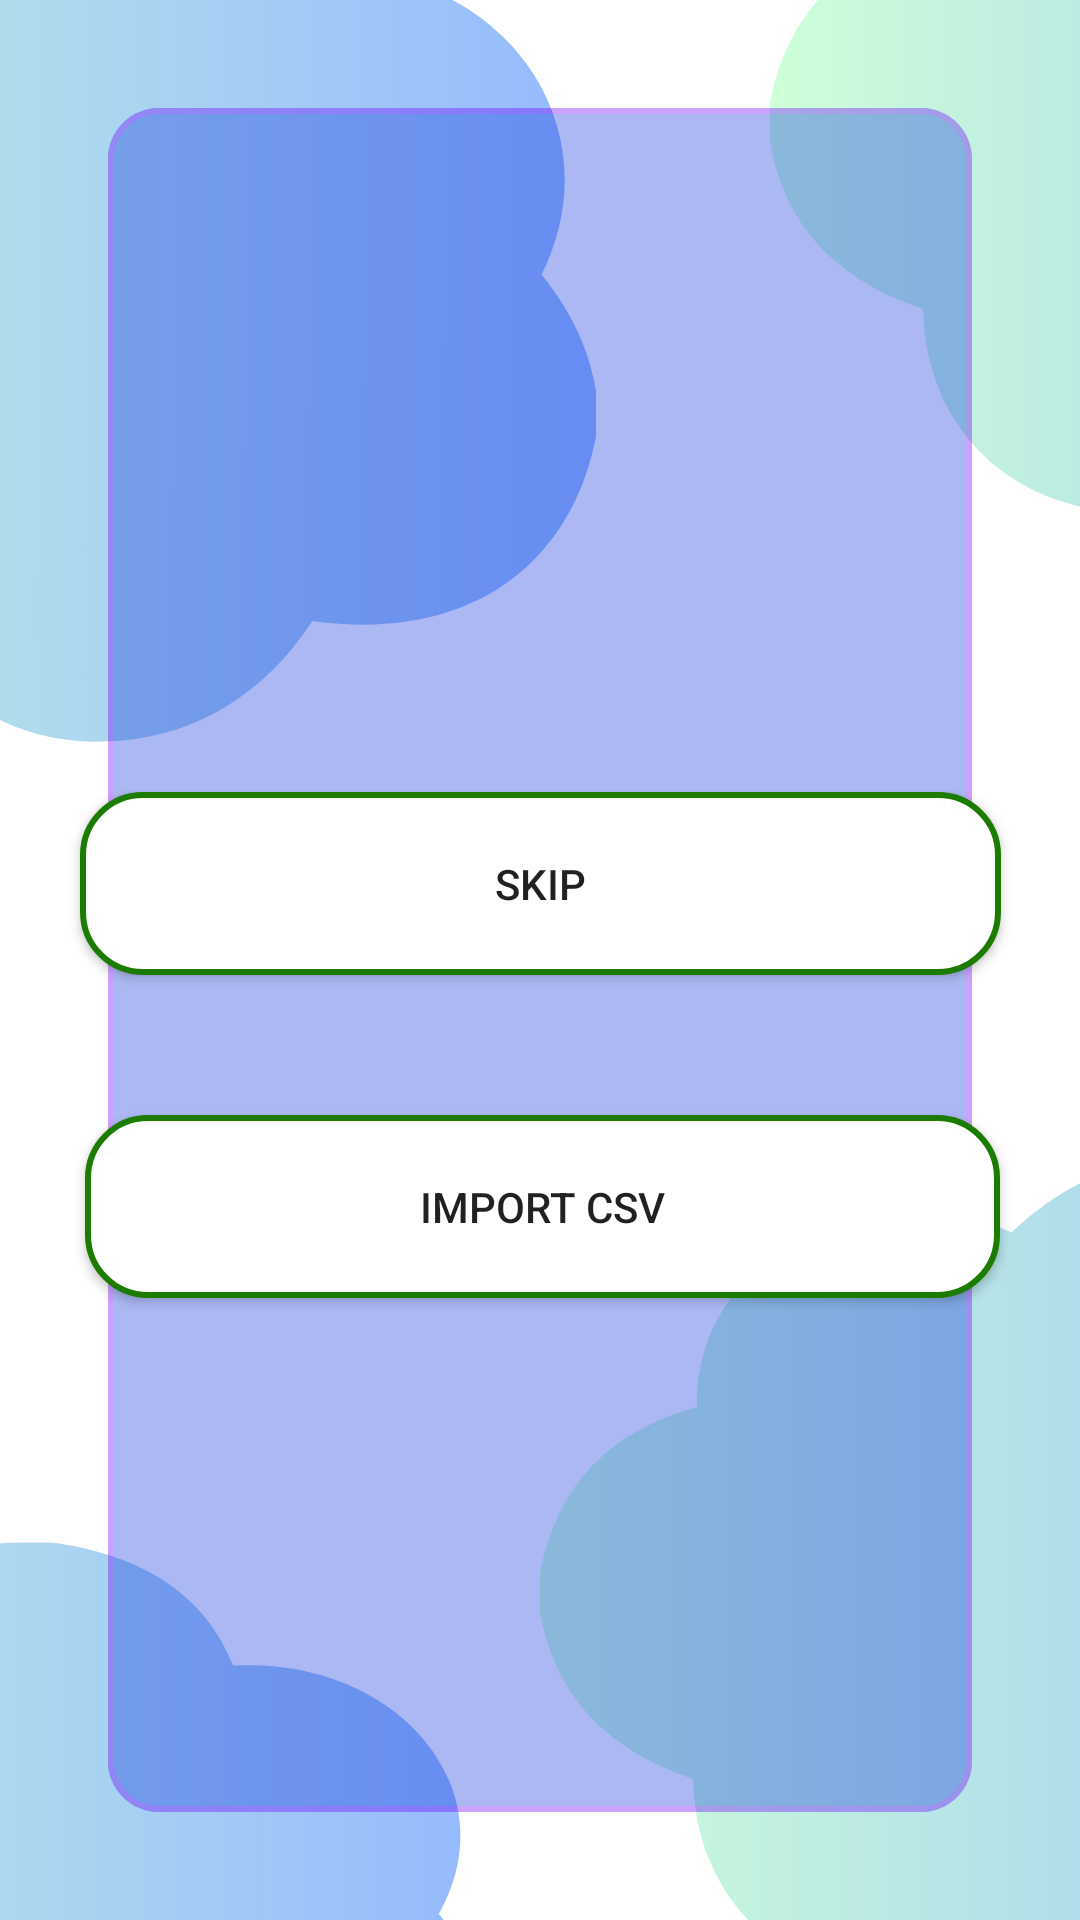

Layout XML and referenced resources for this Android screen:
<!-- AndroidManifest.xml: application theme Theme.FinTracker -->
<!-- res/layout/activity_import_csv.xml -->
<?xml version="1.0" encoding="utf-8"?>
<androidx.constraintlayout.widget.ConstraintLayout xmlns:android="http://schemas.android.com/apk/res/android"
    xmlns:app="http://schemas.android.com/apk/res-auto"
    xmlns:tools="http://schemas.android.com/tools"
    android:layout_width="match_parent"
    android:layout_height="match_parent"
    tools:context=".ImportCSVActivity"
    android:background="@drawable/background_2">

    <Button
        android:id="@+id/skip_csv"
        android:layout_width="307dp"
        android:layout_height="61dp"
        android:layout_marginTop="264dp"
        android:background="@drawable/button_border2"
        android:text="Skip"
        app:layout_constraintEnd_toEndOf="parent"
        app:layout_constraintHorizontal_bias="0.504"
        app:layout_constraintStart_toStartOf="parent"
        app:layout_constraintTop_toTopOf="parent" />

    <Button
        android:id="@+id/import_csv"
        android:layout_width="305dp"
        android:layout_height="61dp"
        android:layout_marginTop="24dp"
        android:background="@drawable/button_border2"
        android:text="Import CSV"
        app:layout_constraintBottom_toBottomOf="parent"
        app:layout_constraintEnd_toEndOf="parent"
        app:layout_constraintHorizontal_bias="0.518"
        app:layout_constraintStart_toStartOf="parent"
        app:layout_constraintTop_toBottomOf="@+id/skip_csv"
        app:layout_constraintVertical_bias="0.099" />

</androidx.constraintlayout.widget.ConstraintLayout>
<!-- resources referenced by this layout -->
<resources>
  <!-- drawable background_2: png bitmap (drawable, 405270 bytes) -->
  <!-- drawable button_border2 (drawable) -->
  <shape xmlns:android="http://schemas.android.com/apk/res/android"
      android:shape="rectangle">
      <stroke
          android:width="2dp"
          android:color="#1B7C00" />
      <solid
          android:color="#FFFFFF" />
      <corners android:radius="20dp" />
  
  </shape>
  <style name="Theme.FinTracker" parent="Theme.AppCompat.Light.DarkActionBar">
          <item name="android:statusBarColor">@color/purple_700</item>
      </style>
  <!-- not gathered from this repository: default colours our renderer supplied (Android Studio template values) -->
  <color name="purple_700">#FF3700B3</color>
</resources>
